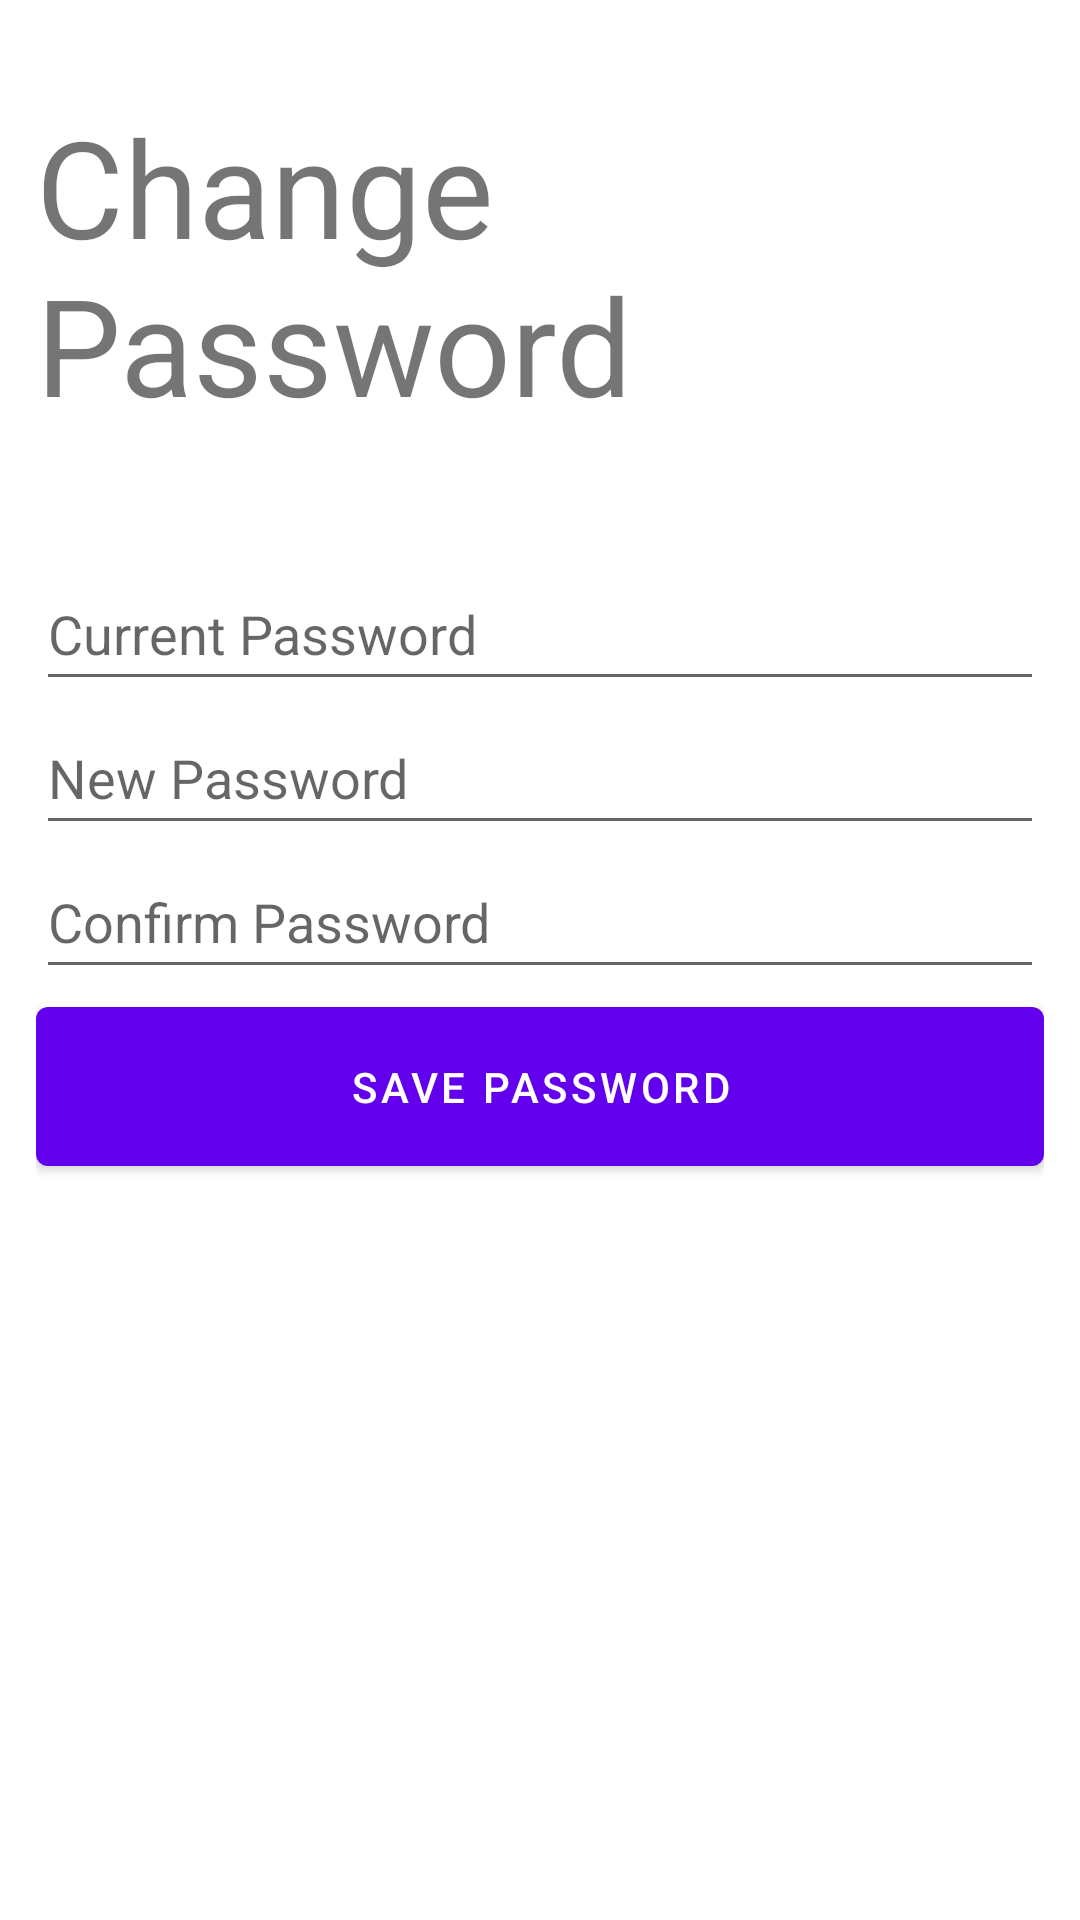

The Android layout XML behind this screen, and the referenced resources:
<!-- AndroidManifest.xml: activity theme Theme.Digipro.NoActionBar -->
<!-- res/layout/activity_home.xml -->
<?xml version="1.0" encoding="utf-8"?>
<LinearLayout xmlns:android="http://schemas.android.com/apk/res/android"
    xmlns:app="http://schemas.android.com/apk/res-auto"
    xmlns:tools="http://schemas.android.com/tools"
    android:layout_width="match_parent"
    android:layout_height="match_parent"
    android:orientation="vertical"
    android:weightSum="12"
    android:padding="12sp"
    tools:context=".HomeActivity">
    <TextView
        android:layout_width="wrap_content"
        android:layout_height="wrap_content"
        android:paddingVertical="20sp"
        android:layout_gravity="center"
        android:textSize="45sp"
        android:text="@string/change_password"/>
    <View
        android:layout_width="wrap_content"
        android:layout_height="0sp"
        android:layout_weight="1"/>
        <EditText
            android:id="@+id/current_password"
            android:layout_width="match_parent"
            android:layout_height="wrap_content"
            android:minHeight="48sp"
            android:hint="@string/current_password"/>
    <EditText
        android:id="@+id/new_password_1"
        android:layout_width="match_parent"
        android:layout_height="wrap_content"
        android:minHeight="48sp"
        android:hint="@string/new_password"/>
    <EditText
        android:id="@+id/new_password_2"
        android:layout_width="match_parent"
        android:layout_height="wrap_content"
        android:minHeight="48sp"
        android:hint="@string/confirm_password"/>
        <Button
            android:id="@+id/save_button"
            android:layout_width="match_parent"
            android:layout_height="65dp"
            android:text="@string/save_password"
            />
</LinearLayout>
<!-- resources referenced by this layout -->
<resources>
  <string name="change_password">Change Password</string>
  <string name="confirm_password">Confirm Password</string>
  <string name="current_password">Current Password</string>
  <string name="new_password">New Password</string>
  <string name="save_password">Save Password</string>
  <style name="Theme.Digipro.NoActionBar">
          <item name="windowActionBar">false</item>
          <item name="windowNoTitle">true</item>
      </style>
</resources>
